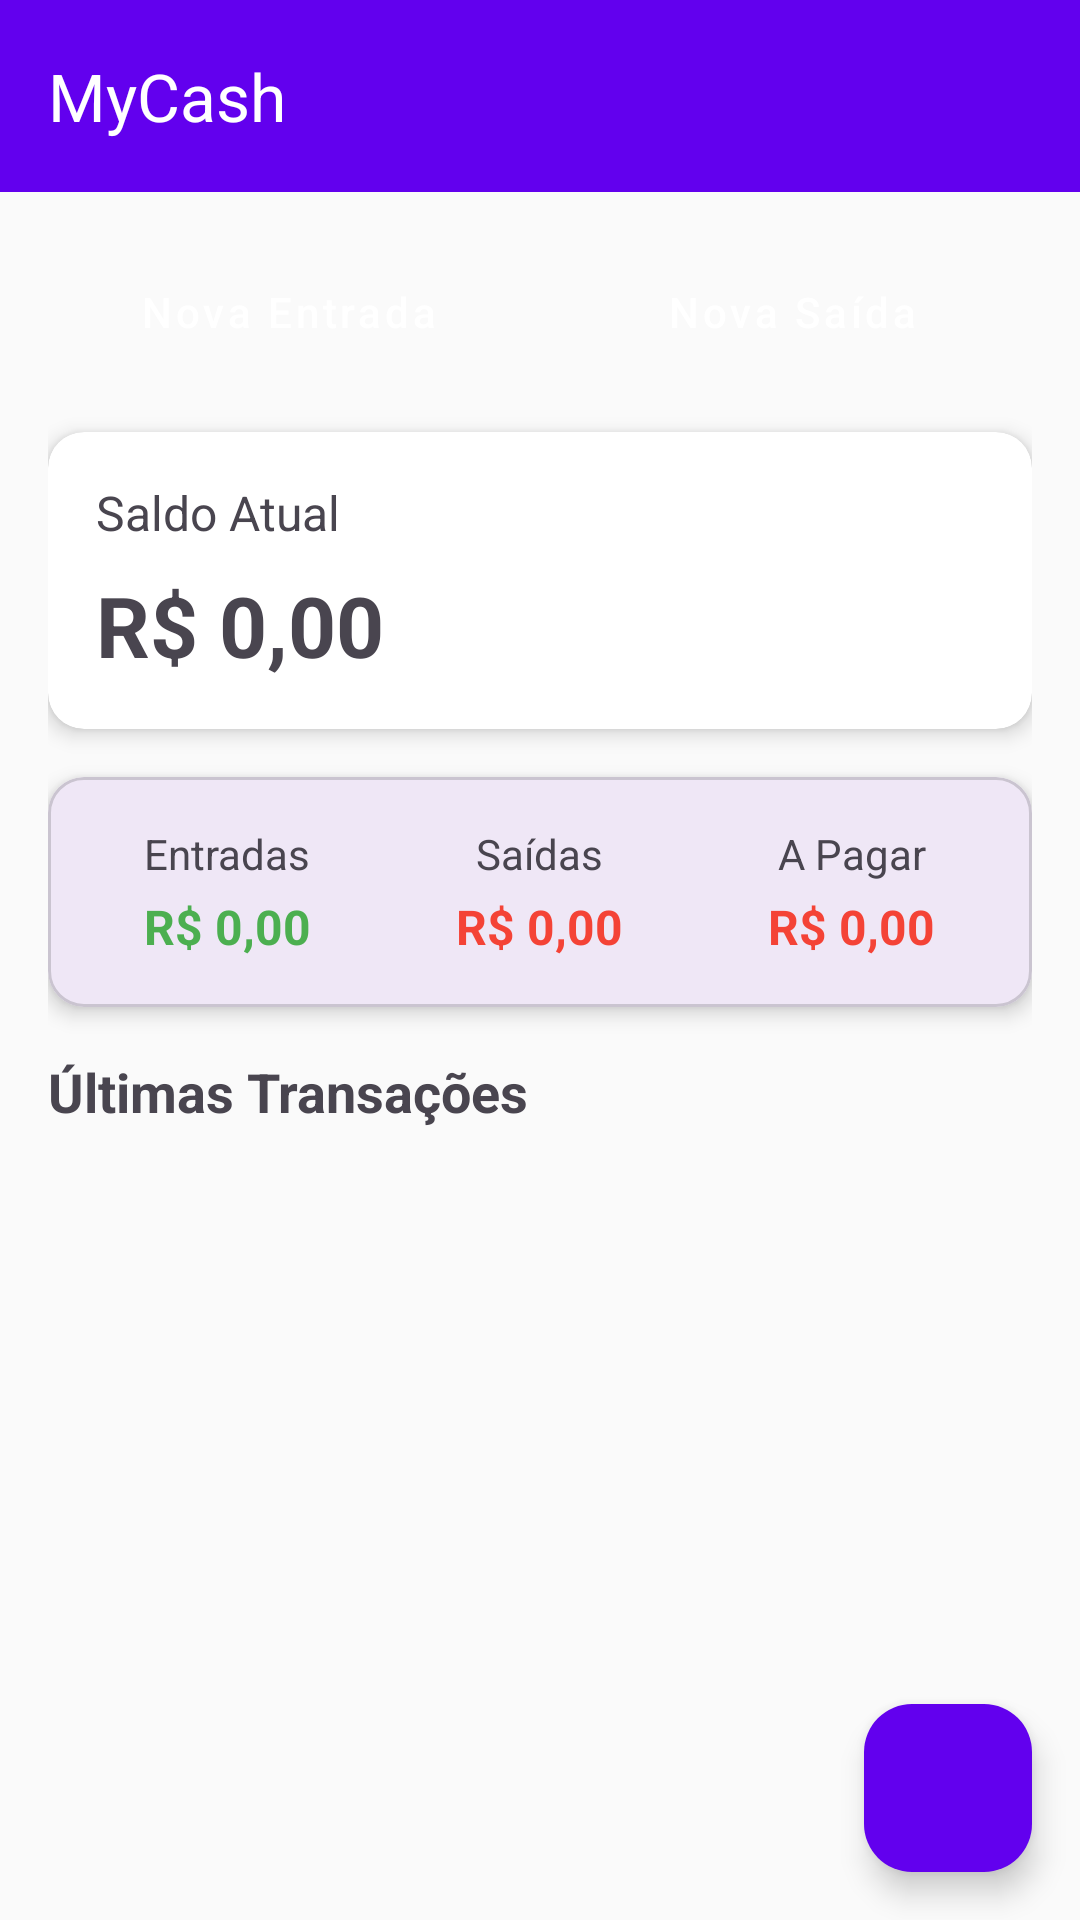

Reconstruct the res/layout file that produces this screen, plus the resources it refers to.
<!-- AndroidManifest.xml: application theme Theme.MyCash -->
<!-- res/layout/activity_main.xml -->
<?xml version="1.0" encoding="utf-8"?>
<androidx.coordinatorlayout.widget.CoordinatorLayout
    xmlns:android="http://schemas.android.com/apk/res/android"
    xmlns:app="http://schemas.android.com/apk/res-auto"
    xmlns:tools="http://schemas.android.com/tools"
    android:layout_width="match_parent"
    android:layout_height="match_parent"
    android:background="@color/colorBackground">

    <com.google.android.material.appbar.AppBarLayout
        android:layout_width="match_parent"
        android:layout_height="wrap_content"
        android:theme="@style/ThemeOverlay.AppCompat.Dark.ActionBar">

        <com.google.android.material.appbar.MaterialToolbar
            android:id="@+id/toolbar"
            android:layout_width="match_parent"
            android:layout_height="?attr/actionBarSize"
            android:background="@color/colorPrimary"
            app:title="MyCash"
            app:titleTextColor="@android:color/white"
            app:menu="@menu/menu_main"/>
    </com.google.android.material.appbar.AppBarLayout>

    <androidx.core.widget.NestedScrollView
        android:layout_width="match_parent"
        android:layout_height="match_parent"
        app:layout_behavior="@string/appbar_scrolling_view_behavior">

        <LinearLayout
            android:layout_width="match_parent"
            android:layout_height="wrap_content"
            android:orientation="vertical"
            android:padding="16dp">

            
            <LinearLayout
                android:layout_width="match_parent"
                android:layout_height="wrap_content"
                android:orientation="horizontal"
                android:layout_marginBottom="16dp">

                <Button
                    android:id="@+id/btnNovaEntrada"
                    android:layout_width="0dp"
                    android:layout_height="48dp"
                    android:layout_weight="1"
                    android:layout_marginEnd="8dp"
                    android:text="Nova Entrada"
                    android:textColor="@android:color/white"
                    android:backgroundTint="@color/verde_entrada"
                    android:textAllCaps="false"
                    style="@style/Widget.MaterialComponents.Button.OutlinedButton"/>

                <Button
                    android:id="@+id/btnNovaSaida"
                    android:layout_width="0dp"
                    android:layout_height="48dp"
                    android:layout_weight="1"
                    android:text="Nova Saída"
                    android:textColor="@android:color/white"
                    android:backgroundTint="@color/vermelho_saida"
                    android:textAllCaps="false"
                    style="@style/Widget.MaterialComponents.Button.OutlinedButton"/>
            </LinearLayout>

            
            <androidx.cardview.widget.CardView
                android:id="@+id/cardSaldo"
                android:layout_width="match_parent"
                android:layout_height="wrap_content"
                android:layout_marginBottom="16dp"
                app:cardCornerRadius="12dp"
                app:cardElevation="4dp">

                <LinearLayout
                    android:layout_width="match_parent"
                    android:layout_height="wrap_content"
                    android:orientation="vertical"
                    android:padding="16dp">

                    <TextView
                        android:layout_width="wrap_content"
                        android:layout_height="wrap_content"
                        android:text="Saldo Atual"
                        android:textSize="16sp"/>

                    <TextView
                        android:id="@+id/tvSaldo"
                        android:layout_width="wrap_content"
                        android:layout_height="wrap_content"
                        android:layout_marginTop="8dp"
                        android:text="R$ 0,00"
                        android:textSize="28sp"
                        android:textStyle="bold"/>
                </LinearLayout>
            </androidx.cardview.widget.CardView>

            
            <com.google.android.material.card.MaterialCardView
                android:layout_width="match_parent"
                android:layout_height="wrap_content"
                android:layout_marginBottom="16dp"
                app:cardCornerRadius="12dp"
                app:cardElevation="4dp">

                <GridLayout
                    android:layout_width="match_parent"
                    android:layout_height="wrap_content"
                    android:columnCount="3"
                    android:rowCount="1"
                    android:padding="8dp">

                    
                    <LinearLayout
                        android:layout_width="0dp"
                        android:layout_height="wrap_content"
                        android:layout_columnWeight="1"
                        android:gravity="center"
                        android:orientation="vertical"
                        android:padding="8dp">

                        <TextView
                            android:layout_width="wrap_content"
                            android:layout_height="wrap_content"
                            android:text="Entradas"
                            android:textSize="14sp"/>

                        <TextView
                            android:id="@+id/tvEntradas"
                            android:layout_width="wrap_content"
                            android:layout_height="wrap_content"
                            android:layout_marginTop="4dp"
                            android:text="R$ 0,00"
                            android:textColor="@color/verde_entrada"
                            android:textSize="16sp"
                            android:textStyle="bold"/>
                    </LinearLayout>

                    
                    <LinearLayout
                        android:layout_width="0dp"
                        android:layout_height="wrap_content"
                        android:layout_columnWeight="1"
                        android:gravity="center"
                        android:orientation="vertical"
                        android:padding="8dp">

                        <TextView
                            android:layout_width="wrap_content"
                            android:layout_height="wrap_content"
                            android:text="Saídas"
                            android:textSize="14sp"/>

                        <TextView
                            android:id="@+id/tvSaidas"
                            android:layout_width="wrap_content"
                            android:layout_height="wrap_content"
                            android:layout_marginTop="4dp"
                            android:text="R$ 0,00"
                            android:textColor="@color/vermelho_saida"
                            android:textSize="16sp"
                            android:textStyle="bold"/>
                    </LinearLayout>

                    
                    <LinearLayout
                        android:layout_width="0dp"
                        android:layout_height="wrap_content"
                        android:layout_columnWeight="1"
                        android:gravity="center"
                        android:orientation="vertical"
                        android:padding="8dp">

                        <TextView
                            android:layout_width="wrap_content"
                            android:layout_height="wrap_content"
                            android:text="A Pagar"
                            android:textSize="14sp"/>

                        <TextView
                            android:id="@+id/tvAPagar"
                            android:layout_width="wrap_content"
                            android:layout_height="wrap_content"
                            android:layout_marginTop="4dp"
                            android:text="R$ 0,00"
                            android:textColor="@color/vermelho_saida"
                            android:textSize="16sp"
                            android:textStyle="bold"/>
                    </LinearLayout>
                </GridLayout>
            </com.google.android.material.card.MaterialCardView>

            
            <TextView
                android:layout_width="wrap_content"
                android:layout_height="wrap_content"
                android:layout_marginBottom="8dp"
                android:text="Últimas Transações"
                android:textSize="18sp"
                android:textStyle="bold"/>

            
            <androidx.recyclerview.widget.RecyclerView
                android:id="@+id/rvTransacoes"
                android:layout_width="match_parent"
                android:layout_height="wrap_content"
                android:layout_marginBottom="72dp"
                tools:listitem="@layout/item_transacao"/>
        </LinearLayout>
    </androidx.core.widget.NestedScrollView>

    
    <com.google.android.material.floatingactionbutton.FloatingActionButton
        android:id="@+id/fabAdicionar"
        android:layout_width="wrap_content"
        android:layout_height="wrap_content"
        android:layout_gravity="bottom|end"
        android:layout_margin="16dp"
        android:src="@drawable/ic_add"
        app:backgroundTint="@color/colorPrimary"
        app:tint="@android:color/white"/>
</androidx.coordinatorlayout.widget.CoordinatorLayout>
<!-- res/layout/item_transacao.xml (included above) -->
<?xml version="1.0" encoding="utf-8"?>
<androidx.cardview.widget.CardView
    xmlns:android="http://schemas.android.com/apk/res/android"
    xmlns:app="http://schemas.android.com/apk/res-auto"
    android:layout_width="match_parent"
    android:layout_height="wrap_content"
    android:layout_marginBottom="8dp"
    app:cardCornerRadius="8dp"
    app:cardElevation="2dp">

    <RelativeLayout
        android:layout_width="match_parent"
        android:layout_height="wrap_content"
        android:padding="16dp">

        <TextView
            android:id="@+id/tvDescricao"
            android:layout_width="match_parent"
            android:layout_height="wrap_content"
            android:layout_toStartOf="@id/btnExcluir"
            android:textColor="@color/black"
            android:textSize="16sp"
            android:textStyle="bold"/>

        <TextView
            android:id="@+id/tvData"
            android:layout_width="wrap_content"
            android:layout_height="wrap_content"
            android:layout_below="@id/tvDescricao"
            android:layout_marginTop="4dp"
            android:textColor="@color/gray"
            android:textSize="12sp"/>

        <TextView
            android:id="@+id/tvCategoria"
            android:layout_width="wrap_content"
            android:layout_height="wrap_content"
            android:layout_below="@id/tvData"
            android:layout_marginTop="4dp"
            android:background="@drawable/categoria_chip"
            android:paddingHorizontal="8dp"
            android:paddingVertical="2dp"
            android:textColor="@color/white"
            android:textSize="12sp"/>

        <TextView
            android:id="@+id/tvValor"
            android:layout_width="wrap_content"
            android:layout_height="wrap_content"
            android:layout_alignParentEnd="true"
            android:layout_centerVertical="true"
            android:textSize="16sp"
            android:textStyle="bold"/>

        <ImageButton
            android:id="@+id/btnExcluir"
            android:layout_width="24dp"
            android:layout_height="24dp"
            android:layout_alignParentEnd="true"
            android:layout_centerVertical="true"
            android:background="?attr/selectableItemBackgroundBorderless"
            android:src="@drawable/ic_delete"
            app:tint="@color/vermelho_saida" />
    </RelativeLayout>
</androidx.cardview.widget.CardView>
<!-- resources referenced by this layout -->
<resources>
  <color name="black">#212121</color>
  <color name="colorBackground">#FAFAFA</color>
  <color name="colorPrimary">#6200EE</color>
  <color name="gray">#9E9E9E</color>
  <color name="verde_entrada">#4CAF50</color>
  <color name="vermelho_saida">#F44336</color>
  <color name="white">#FFFFFF</color>
  <!-- drawable categoria_chip (drawable) -->
  <?xml version="1.0" encoding="utf-8"?>
  <shape xmlns:android="http://schemas.android.com/apk/res/android"
      android:shape="rectangle">
  
      
      <solid android:color="@color/colorPrimary" />
  
      
      <corners android:radius="16dp" />
  
      
      <padding
          android:left="8dp"
          android:top="4dp"
          android:right="8dp"
          android:bottom="4dp" />
  </shape>
  <!-- drawable ic_add (drawable) -->
  <?xml version="1.0" encoding="utf-8"?>
  <selector xmlns:android="http://schemas.android.com/apk/res/android">
      <vector xmlns:android="http://schemas.android.com/apk/res/android"
          android:width="24dp"
          android:height="24dp"
          android:viewportWidth="24.0"
          android:viewportHeight="24.0">
          <path
              android:fillColor="#FF000000"
              android:pathData="M19,13h-6v6h-2v-6H5v-2h6V5h2v6h6v2z"/>
      </vector>
  </selector>
  <!-- drawable ic_delete (drawable) -->
  <?xml version="1.0" encoding="utf-8"?>
  <selector xmlns:android="http://schemas.android.com/apk/res/android">
      <vector xmlns:android="http://schemas.android.com/apk/res/android"
          android:width="24dp"
          android:height="24dp"
          android:viewportWidth="24.0"
          android:viewportHeight="24.0">
          <path
              android:fillColor="#FF000000"
              android:pathData="M6,19c0,1.1 0.9,2 2,2h8c1.1,0 2,-0.9 2,-2V7H6v12zM19,4h-3.5l-1,-1h-5l-1,1H5v2h14V4z"/>
      </vector>
  </selector>
  <style name="Theme.MyCash" parent="Base.Theme.MyCash" />
  <style name="Base.Theme.MyCash" parent="Theme.Material3.DayNight.NoActionBar">
          
          
      </style>
</resources>
